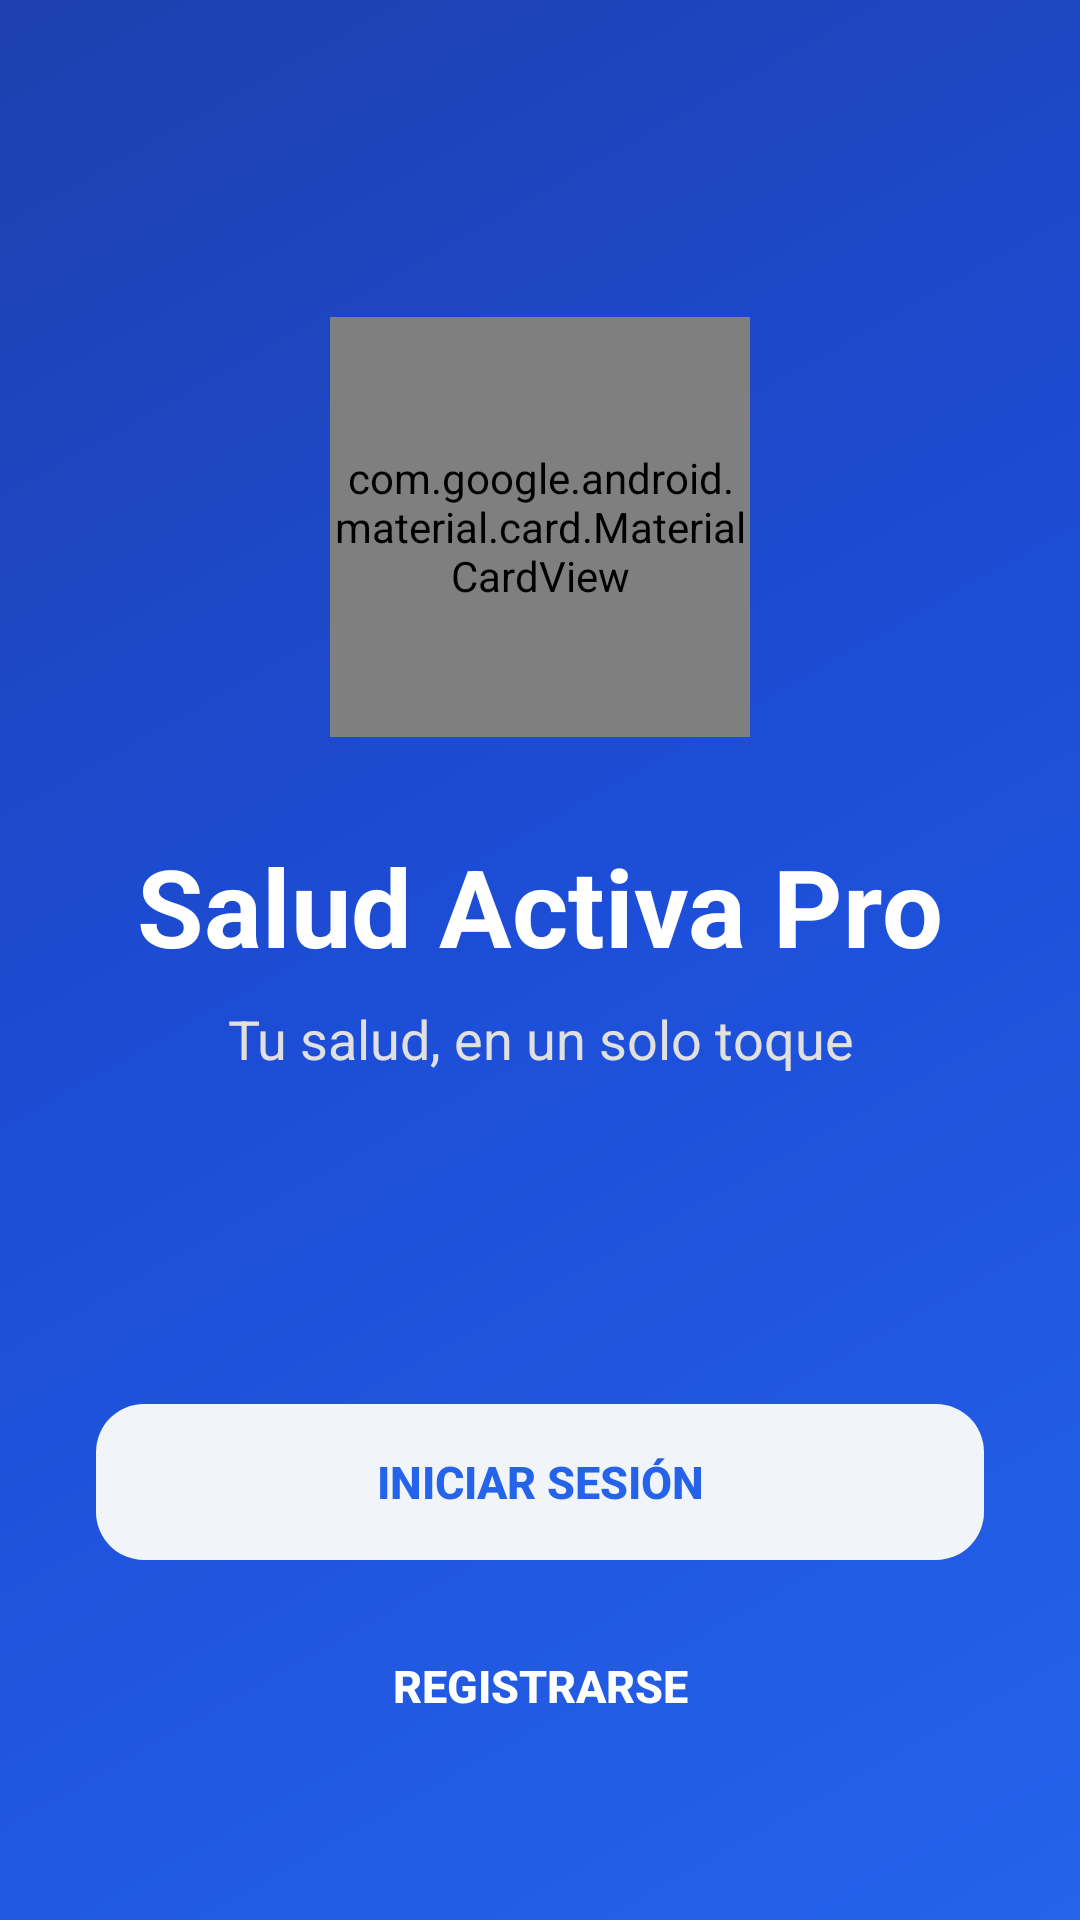

The Android layout XML behind this screen, and the referenced resources:
<!-- AndroidManifest.xml: application theme Theme.GestionTurnosApp -->
<!-- res/layout/fragment_welcome.xml -->
<?xml version="1.0" encoding="utf-8"?>
<androidx.constraintlayout.widget.ConstraintLayout xmlns:android="http://schemas.android.com/apk/res/android"
    xmlns:app="http://schemas.android.com/apk/res-auto"
    android:layout_width="match_parent"
    android:layout_height="match_parent"
    android:background="@drawable/bg_main_gradient">

    <LinearLayout
        android:layout_width="match_parent"
        android:layout_height="wrap_content"
        android:gravity="center"
        android:orientation="vertical"
        android:padding="32dp"
        app:layout_constraintBottom_toTopOf="@+id/buttonContainer"
        app:layout_constraintTop_toTopOf="parent"
        app:layout_constraintVertical_chainStyle="packed">

        <com.google.android.material.card.MaterialCardView
            android:id="@+id/logoCard"
            android:layout_width="140dp"
            android:layout_height="140dp"
            app:cardCornerRadius="70dp"
            app:cardElevation="20dp"
            app:cardBackgroundColor="#33FFFFFF"
            app:strokeColor="@color/white"
            app:strokeWidth="3dp">

            <ImageView
                android:layout_width="match_parent"
                android:layout_height="match_parent"
                android:padding="28dp"
                android:contentDescription="@string/app_name"
                android:src="@drawable/ic_medical_logo"
                android:scaleType="centerInside" />
        </com.google.android.material.card.MaterialCardView>

        <TextView
            android:layout_width="wrap_content"
            android:layout_height="wrap_content"
            android:layout_marginTop="32dp"
            android:text="@string/app_name"
            android:textColor="@color/white"
            android:textSize="36sp"
            android:textStyle="bold" />

        <TextView
            android:id="@+id/tvWelcomeSubtitle"
            android:layout_width="wrap_content"
            android:layout_height="wrap_content"
            android:layout_marginTop="8dp"
            android:text="@string/login_welcome_subtitle"
            android:textColor="#E0E0E0"
            android:textSize="@dimen/text_size_title"
            android:textAlignment="center" />

    </LinearLayout>

    <LinearLayout
        android:id="@+id/buttonContainer"
        android:layout_width="match_parent"
        android:layout_height="wrap_content"
        android:layout_marginHorizontal="32dp"
        android:layout_marginBottom="48dp"
        android:orientation="vertical"
        app:layout_constraintBottom_toBottomOf="parent">

        
        <LinearLayout
            android:id="@+id/layoutAuthButtons"
            android:layout_width="match_parent"
            android:layout_height="wrap_content"
            android:orientation="vertical"
            android:visibility="visible">

            <com.google.android.material.button.MaterialButton
                android:id="@+id/btnLoginWelcome"
                style="@style/Widget.Material3.Button.TonalButton"
                android:layout_width="match_parent"
                android:layout_height="60dp"
                android:text="@string/btn_login"
                android:textColor="@color/primary"
                android:textSize="@dimen/text_size_button"
                android:textStyle="bold"
                app:cornerRadius="16dp" />

            <com.google.android.material.button.MaterialButton
                android:id="@+id/btnRegisterWelcome"
                style="@style/Widget.Material3.Button.TextButton"
                android:layout_width="match_parent"
                android:layout_height="60dp"
                android:layout_marginTop="8dp"
                android:text="@string/btn_register"
                android:textColor="@color/white"
                android:textSize="@dimen/text_size_button"
                android:textStyle="bold"
                app:cornerRadius="16dp" />
        </LinearLayout>

        
        <com.google.android.material.button.MaterialButton
            android:id="@+id/btnGetStarted"
            style="@style/Widget.Material3.Button.TonalButton"
            android:layout_width="match_parent"
            android:layout_height="60dp"
            android:text="@string/btn_get_started"
            android:textColor="@color/primary"
            android:textSize="@dimen/text_size_button"
            android:textStyle="bold"
            android:visibility="gone"
            app:cornerRadius="16dp"
            app:icon="@android:drawable/ic_media_play"
            app:iconGravity="textEnd" />

    </LinearLayout>

</androidx.constraintlayout.widget.ConstraintLayout>
<!-- resources referenced by this layout -->
<resources>
  <color name="primary">#2563EB</color>
  <color name="white">#FFFFFF</color>
  <dimen name="text_size_button">15sp</dimen>
  <dimen name="text_size_title">18sp</dimen>
  <!-- drawable bg_main_gradient (drawable) -->
  <?xml version="1.0" encoding="utf-8"?>
  <shape xmlns:android="http://schemas.android.com/apk/res/android"
      android:shape="rectangle">
      <gradient
          android:angle="135"
          android:startColor="#2563EB"
          android:centerColor="#1D4ED8"
          android:endColor="#1E40AF"
          android:type="linear" />
  </shape>
  <string name="app_name">Salud Activa Pro</string>
  <string name="btn_get_started">EMPEZAR</string>
  <string name="btn_login">INICIAR SESIÓN</string>
  <string name="btn_register">REGISTRARSE</string>
  <string name="login_welcome_subtitle">Tu salud, en un solo toque</string>
  <color name="accent">#F59E0B</color>
  <color name="on_primary">#FFFFFF</color>
  <color name="primary_container">#DBEAFE</color>
  <color name="on_primary_container">#1E40AF</color>
  <color name="secondary">#64748B</color>
  <color name="secondary_container">#F1F5F9</color>
  <color name="on_secondary_container">#334155</color>
  <color name="surface">#FFFFFF</color>
  <color name="on_surface">#1E293B</color>
  <color name="outline">#E2E8F0</color>
  <color name="error">#EF4444</color>
  <style name="TextAppearance.App.HeadlineLarge" parent="TextAppearance.Material3.HeadlineLarge">
          <item name="android:textSize">@dimen/text_size_headline</item>
          <item name="android:textStyle">bold</item>
          <item name="android:textColor">@color/text_primary</item>
      </style>
  <style name="TextAppearance.App.TitleLarge" parent="TextAppearance.Material3.TitleLarge">
          <item name="android:textSize">@dimen/text_size_large_title</item>
          <item name="android:textStyle">bold</item>
          <item name="android:textColor">@color/text_primary</item>
      </style>
  <style name="TextAppearance.App.TitleMedium" parent="TextAppearance.Material3.TitleMedium">
          <item name="android:textSize">@dimen/text_size_title</item>
          <item name="android:textStyle">bold</item>
          <item name="android:textColor">@color/text_primary</item>
      </style>
  <style name="TextAppearance.App.BodyLarge" parent="TextAppearance.Material3.BodyLarge">
          <item name="android:textSize">@dimen/text_size_subtitle</item>
          <item name="android:textColor">@color/text_secondary</item>
      </style>
  <style name="TextAppearance.App.BodyMedium" parent="TextAppearance.Material3.BodyMedium">
          <item name="android:textSize">@dimen/text_size_body</item>
          <item name="android:textColor">@color/text_secondary</item>
      </style>
  <style name="TextAppearance.App.LabelLarge" parent="TextAppearance.Material3.LabelLarge">
          <item name="android:textSize">@dimen/text_size_button</item>
          <item name="android:textStyle">bold</item>
      </style>
  <style name="Widget.App.Button" parent="Widget.Material3.Button">
          <item name="shapeAppearanceOverlay">@style/ShapeAppearance.App.Button</item>
          <item name="android:insetTop">0dp</item>
          <item name="android:insetBottom">0dp</item>
          <item name="android:letterSpacing">0</item>
          <item name="android:textAllCaps">false</item>
          <item name="android:textStyle">bold</item>
          <item name="android:paddingTop">16dp</item>
          <item name="android:paddingBottom">16dp</item>
      </style>
  <color name="background">#F8FAFC</color>
  <dimen name="text_size_headline">28sp</dimen>
  <color name="text_primary">#0F172A</color>
  <dimen name="text_size_large_title">22sp</dimen>
  <dimen name="text_size_subtitle">16sp</dimen>
  <color name="text_secondary">#475569</color>
  <dimen name="text_size_body">14sp</dimen>
  <style name="ShapeAppearance.App.Button" parent="">
          <item name="cornerSize">20dp</item>
      </style>
</resources>
